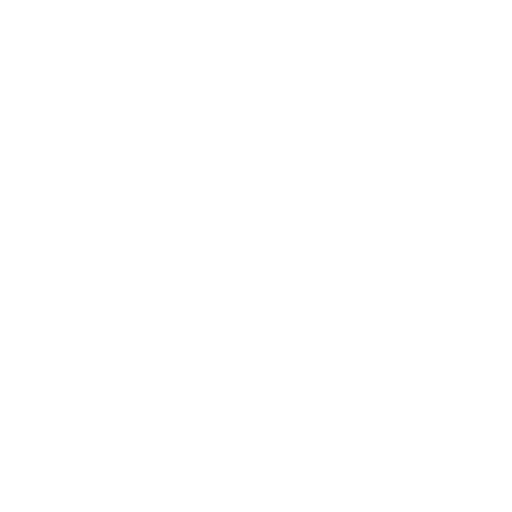
t = 0.00 s
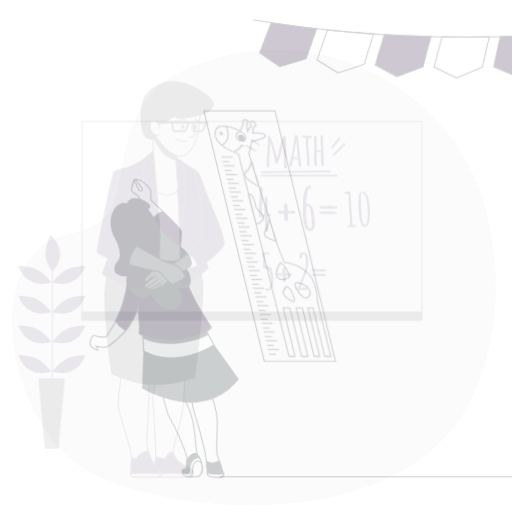
t = 0.15 s
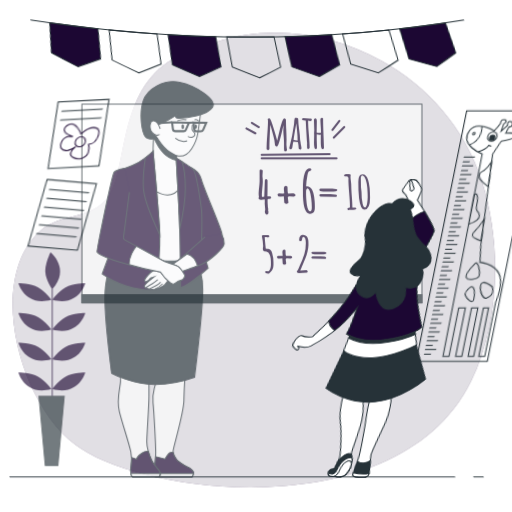
t = 0.45 s
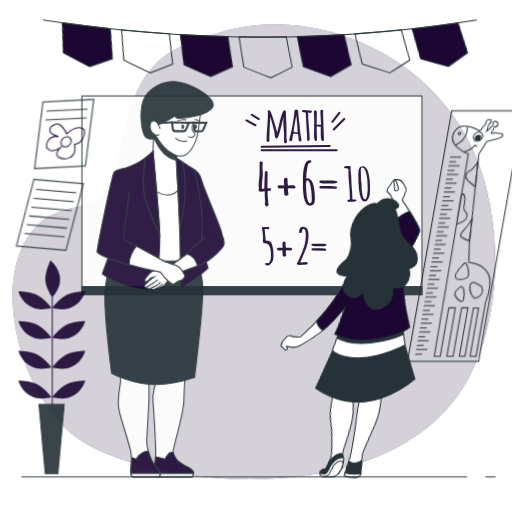
t = 0.60 s
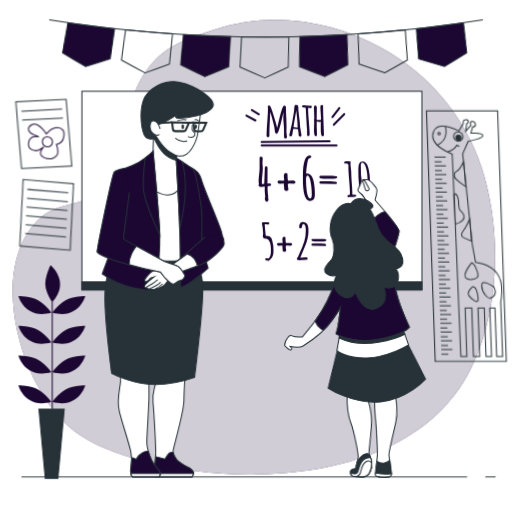
t = 0.80 s
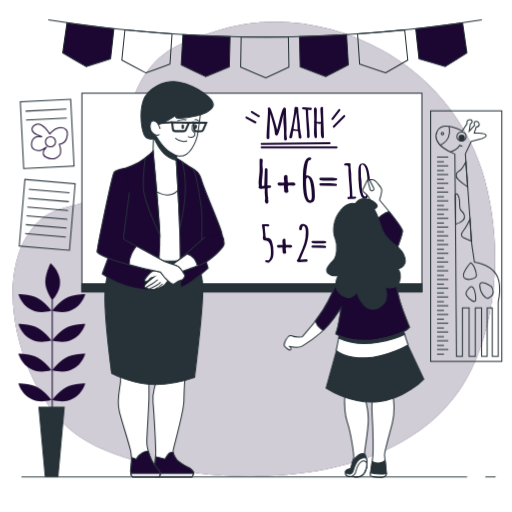
t = 1.00 s

The animated SVG that drew these frames (rendered in a browser with its animation timeline set to each time). Animation: 5 CSS @keyframes rules; one cycle of 1.00 s.

<svg class="animated" id="freepik_stories-teaching" xmlns="http://www.w3.org/2000/svg" viewBox="0 0 500 500" version="1.1" xmlns:xlink="http://www.w3.org/1999/xlink" xmlns:svgjs="http://svgjs.com/svgjs"><style>svg#freepik_stories-teaching:not(.animated) .animable {opacity: 0;}svg#freepik_stories-teaching.animated #freepik--background-simple--inject-1 {animation: 1s 1 forwards cubic-bezier(.36,-0.01,.5,1.38) slideUp;animation-delay: 0s;}svg#freepik_stories-teaching.animated #freepik--Pennants--inject-1 {animation: 1s 1 forwards cubic-bezier(.36,-0.01,.5,1.38) lightSpeedRight;animation-delay: 0s;}svg#freepik_stories-teaching.animated #freepik--Board--inject-1 {animation: 1s 1 forwards cubic-bezier(.36,-0.01,.5,1.38) slideUp;animation-delay: 0s;}svg#freepik_stories-teaching.animated #freepik--Pictures--inject-1 {animation: 1s 1 forwards cubic-bezier(.36,-0.01,.5,1.38) lightSpeedLeft;animation-delay: 0s;}svg#freepik_stories-teaching.animated #freepik--Plant--inject-1 {animation: 1s 1 forwards cubic-bezier(.36,-0.01,.5,1.38) slideDown;animation-delay: 0s;}svg#freepik_stories-teaching.animated #freepik--character-2--inject-1 {animation: 1s 1 forwards cubic-bezier(.36,-0.01,.5,1.38) lightSpeedLeft;animation-delay: 0s;}svg#freepik_stories-teaching.animated #freepik--character-1--inject-1 {animation: 1s 1 forwards cubic-bezier(.36,-0.01,.5,1.38) fadeIn;animation-delay: 0s;}svg#freepik_stories-teaching.animated #freepik--Floor--inject-1 {animation: 1s 1 forwards cubic-bezier(.36,-0.01,.5,1.38) lightSpeedRight;animation-delay: 0s;}            @keyframes slideUp {                0% {                    opacity: 0;                    transform: translateY(30px);                }                100% {                    opacity: 1;                    transform: inherit;                }            }                    @keyframes lightSpeedRight {              from {                transform: translate3d(50%, 0, 0) skewX(-20deg);                opacity: 0;              }              60% {                transform: skewX(10deg);                opacity: 1;              }              80% {                transform: skewX(-2deg);              }              to {                opacity: 1;                transform: translate3d(0, 0, 0);              }            }                    @keyframes lightSpeedLeft {              from {                transform: translate3d(-50%, 0, 0) skewX(20deg);                opacity: 0;              }              60% {                transform: skewX(-10deg);                opacity: 1;              }              80% {                transform: skewX(2deg);              }              to {                opacity: 1;                transform: translate3d(0, 0, 0);              }            }                    @keyframes slideDown {                0% {                    opacity: 0;                    transform: translateY(-30px);                }                100% {                    opacity: 1;                    transform: translateY(0);                }            }                    @keyframes fadeIn {                0% {                    opacity: 0;                }                100% {                    opacity: 1;                }            }        </style><g id="freepik--background-simple--inject-1" class="animable" style="transform-origin: 247.961px 243.248px;"><path d="M460,361.67c28.21-57.48,30.11-134.07,10.63-195.47C453.84,113.34,416.53,73,373.43,49c-50-27.86-109.61-36.15-163.28-18.57C196,35.06,182.29,39.3,169,46.9,114.42,78,125,154.78,105.81,181.48c-16.11,22.46-46.9,15.84-66.32,33.05C-12.9,261,17.42,380.69,73.6,423.65,139,473.67,390.1,504,460,361.67Z" style="fill: rgb(28, 7, 51); transform-origin: 247.961px 243.248px;" id="elhitcmkh58ss" class="animable"></path><g id="el4n1n0rvbbg"><path d="M460,361.67c28.21-57.48,30.11-134.07,10.63-195.47C453.84,113.34,416.53,73,373.43,49c-50-27.86-109.61-36.15-163.28-18.57C196,35.06,182.29,39.3,169,46.9,114.42,78,125,154.78,105.81,181.48c-16.11,22.46-46.9,15.84-66.32,33.05C-12.9,261,17.42,380.69,73.6,423.65,139,473.67,390.1,504,460,361.67Z" style="fill: rgb(255, 255, 255); opacity: 0.8; transform-origin: 247.961px 243.248px;" class="animable"></path></g></g><g id="freepik--Pennants--inject-1" class="animable" style="transform-origin: 258.83px 47.78px;"><path d="M108,57.51q-11.81,3.9-23.76,7.59Q72.62,58.43,61.18,51.56l4.23-29.31q22.89,3.3,45.85,5.82Q109.66,42.8,108,57.51Z" style="fill: rgb(28, 7, 51); stroke: rgb(38, 50, 56); stroke-miterlimit: 10; transform-origin: 86.22px 43.675px;" id="el4jd7p10nvcs" class="animable"></path><path d="M166,62.63q-11.62,4.4-23.4,8.59Q130.67,65,119,58.66l3-29.46q23,2.34,46,3.89Q167,47.86,166,62.63Z" style="fill: none; stroke: rgb(38, 50, 56); stroke-miterlimit: 10; transform-origin: 143.5px 50.21px;" id="ely8uc9roh42s" class="animable"></path><path d="M224,65.32q-11.41,4.88-23,9.56-12.15-5.67-24.1-11.55.87-14.79,1.75-29.56,23,1.36,46.1,1.95Z" style="fill: rgb(28, 7, 51); stroke: rgb(38, 50, 56); stroke-miterlimit: 10; transform-origin: 200.825px 54.325px;" id="elywpv7rbts9s" class="animable"></path><path d="M282.16,65.56Q271,70.91,259.58,76.08,247.21,70.92,235,65.55l.51-29.61q23.06.41,46.13,0Q281.9,50.76,282.16,65.56Z" style="fill: none; stroke: rgb(38, 50, 56); stroke-miterlimit: 10; transform-origin: 258.58px 56.01px;" id="eldh0p8dlk71k" class="animable"></path><path d="M340.24,63.35q-11,5.82-22.13,11.47-12.57-4.63-25-9.49-.36-14.8-.73-29.6,23.06-.57,46.1-1.93Z" style="fill: rgb(28, 7, 51); stroke: rgb(38, 50, 56); stroke-miterlimit: 10; transform-origin: 316.31px 54.31px;" id="elkueo4rmaoy" class="animable"></path><path d="M398.21,58.71Q387.49,65,376.57,71.1,363.81,67,351.2,62.66l-2-29.54q23-1.54,46-3.87Q396.72,44,398.21,58.71Z" style="fill: none; stroke: rgb(38, 50, 56); stroke-miterlimit: 10; transform-origin: 373.705px 50.175px;" id="el0pc5zykz2vio" class="animable"></path><path d="M456,51.62q-10.47,6.74-21.13,13.29-12.94-3.55-25.73-7.35-1.61-14.72-3.22-29.43,23-2.52,45.86-5.81Q453.9,37,456,51.62Z" style="fill: rgb(28, 7, 51); stroke: rgb(38, 50, 56); stroke-miterlimit: 10; transform-origin: 430.96px 43.615px;" id="elll4v60vpswi" class="animable"></path><path d="M47.12,19.48a1353.1,1353.1,0,0,0,423.42,0" style="fill: none; stroke: rgb(38, 50, 56); stroke-miterlimit: 10; transform-origin: 258.83px 27.8125px;" id="elhfq3cdulyld" class="animable"></path></g><g id="freepik--Board--inject-1" class="animable" style="transform-origin: 246px 188px;"><rect x="80" y="91" width="332" height="194" style="fill: rgb(255, 255, 255); stroke: rgb(38, 50, 56); stroke-miterlimit: 10; transform-origin: 246px 188px;" id="elaobdp4z5z4f" class="animable"></rect><path d="M277.31,134.46l0-5.81c0-1.35-.11-3.32-.33-5.93s-.34-4.36-.34-5.26,0-2,.09-3.23.09-2.18.09-2.81q-.19.6-1.53,6.29-3.46,14.69-4.95,14.69a1.85,1.85,0,0,1-1.39-.53,2,2,0,0,1-.5-1.43,46.75,46.75,0,0,0-1.69-8.86c-1.14-4.48-2.09-7.91-2.88-10.29q-.86,16-.86,21.66l.06,1.36a1.76,1.76,0,0,1-.31,1.12,1.16,1.16,0,0,1-1,.39,1.71,1.71,0,0,1-1.09-.33.94.94,0,0,1-.42-.76q0-4.64.7-13.9t.7-13.89a1.69,1.69,0,0,1-.27-.94.84.84,0,0,1,.55-.79,2.71,2.71,0,0,1,1.2-.27q1,0,3.86,9.14t3.56,12.64c.13-.45.41-1.57.83-3.37s.87-3.66,1.34-5.6,1-3.92,1.55-5.9q1.92-6.84,3.24-6.84a2.15,2.15,0,0,1,1.14.33,1,1,0,0,1,.53.91c0,2.19.09,5.46.29,9.81s.29,7.51.29,9.48l-.12,4.79v0q0,.51.27,3.24l.09.88a2.79,2.79,0,0,1,.2,1,2.09,2.09,0,0,1-.42,1.16,1.27,1.27,0,0,1-1.11.62C277.78,137.3,277.31,136.36,277.31,134.46Z" style="fill: rgb(28, 7, 51); transform-origin: 270.235px 121.087px;" id="elx7fw6kxvbl" class="animable"></path><path d="M293,125.7l.49,2.79a19.24,19.24,0,0,0,.43,2.71,18.17,18.17,0,0,1,.43,2.82v0a1.22,1.22,0,0,1-.75,1.29,3,3,0,0,1-1.49-.31,1.29,1.29,0,0,1-.53-1.2,33.59,33.59,0,0,0-.67-5.61l-4.48-.67a21.84,21.84,0,0,0-.64,3.31,24.27,24.27,0,0,1-.43,2.62c-.26,1.12-.76,1.68-1.48,1.68a1.59,1.59,0,0,1-1-.34,1.06,1.06,0,0,1-.45-.88l.11-.4a195.11,195.11,0,0,0,4.55-23c0-.2.07-.81.13-1.82.15-2.22.43-3.63.84-4.24h1.53a2,2,0,0,1,1.09.29,1,1,0,0,1,.47.87,82.71,82.71,0,0,0,.92,10.28A84.11,84.11,0,0,1,293,125.7Zm-2.38.9a14.59,14.59,0,0,1-.13-2.31c0-1.11-.06-2.48-.19-4.11s-.3-3.54-.54-5.7-.4-3.74-.49-4.72q-2.06,11.43-2.66,16.11A10.45,10.45,0,0,0,290.62,126.6Z" style="fill: rgb(28, 7, 51); transform-origin: 288.395px 119.882px;" id="eljvjw6d7lr4" class="animable"></path><path d="M299.88,134.2l-.09-3.49s0-.53.07-1.55q-.18-.58-.72-10.26t-.59-11.83h-.18c-2.46,0-3.68-.49-3.68-1.35a.82.82,0,0,1,.48-.7,2,2,0,0,1,1-.28l6.17.42.73,0c1,0,1.42.37,1.42,1.09a1.07,1.07,0,0,1-.46.9,1.73,1.73,0,0,1-1.05.34l-2.08-.31-.09.47q0,4.31.75,12.89t.76,12.92a1.21,1.21,0,0,1-.49.94,1.6,1.6,0,0,1-1.07.41Z" style="fill: rgb(28, 7, 51); transform-origin: 299.59px 119.775px;" id="elifpi4zc1pt" class="animable"></path><path d="M309.36,107.56l-.18,11.34a10.14,10.14,0,0,0,2.49.23h1.64a5.23,5.23,0,0,0,.11-1.47c0-.84-.1-2.7-.3-5.56s-.3-5-.3-6.47a1.06,1.06,0,0,1,.4-.85,1.21,1.21,0,0,1,.75-.35,1.87,1.87,0,0,1,.58.07,3.33,3.33,0,0,1,.49.18l.42.15q0,5.91.43,17.26t.44,11.73a1,1,0,0,1-.48.74,1.68,1.68,0,0,1-1.07.37c-.39,0-.7-.29-.94-.87a8.54,8.54,0,0,1-.48-2.56c-.08-1.13-.13-2.11-.16-2.94,0-.36,0-.76,0-1.22,0-.62,0-1.33,0-2.13,0-1.41,0-2.22,0-2.44v-.18l.07-1.31-.27-.42v0a3.49,3.49,0,0,1-.82.09l-2.93-.42v5.22l.27,7.47a2.06,2.06,0,0,1-.33,1.15,1.1,1.1,0,0,1-1,.5c-.6,0-1-.55-1.25-1.66a23,23,0,0,1-.35-4.51l.14-6.93a20.18,20.18,0,0,0-.07-2.37v-.22q.18-2.38.18-2.67l-.31-10.25a1.37,1.37,0,0,1,.37-.95,1.23,1.23,0,0,1,.91-.41C308.88,104.85,309.36,105.76,309.36,107.56Z" style="fill: rgb(28, 7, 51); transform-origin: 311.43px 119.679px;" id="el6ofm2otewxh" class="animable"></path><path d="M328.63,144.92H255.49a1,1,0,0,1,0-2h73.14a1,1,0,0,1,0,2Z" style="fill: rgb(28, 7, 51); transform-origin: 292.06px 143.92px;" id="el1gkqkxstjqt" class="animable"></path><path d="M255.49,141.53a1,1,0,0,1,0-2l66.37-.67h0a1,1,0,1,1,0,2l-66.36.67Z" style="fill: rgb(28, 7, 51); transform-origin: 288.675px 140.195px;" id="el7jzg6ia6ug4" class="animable"></path><path d="M249.39,120.54a1,1,0,0,1-.47-.12l-8.8-4.74a1,1,0,1,1,.95-1.76l8.8,4.74a1,1,0,0,1-.48,1.88Z" style="fill: rgb(28, 7, 51); transform-origin: 244.994px 117.17px;" id="el9vbzhu6868e" class="animable"></path><path d="M252.78,114.45a1,1,0,0,1-.51-.15l-6.77-4.06a1,1,0,1,1,1-1.71l6.78,4.06a1,1,0,0,1,.34,1.37A1,1,0,0,1,252.78,114.45Z" style="fill: rgb(28, 7, 51); transform-origin: 249.322px 111.383px;" id="elx7fvqgl2hsf" class="animable"></path><path d="M324.56,117.15a1,1,0,0,1-.79-1.61l6.77-8.8a1,1,0,0,1,1.59,1.22l-6.77,8.8A1,1,0,0,1,324.56,117.15Z" style="fill: rgb(28, 7, 51); transform-origin: 327.95px 111.749px;" id="el3lg7ymjgu9u" class="animable"></path><path d="M325.92,124.6a1,1,0,0,1-.71-.29,1,1,0,0,1,0-1.41l10.16-10.16a1,1,0,1,1,1.41,1.41l-10.16,10.16A1,1,0,0,1,325.92,124.6Z" style="fill: rgb(28, 7, 51); transform-origin: 331.024px 118.495px;" id="el48cqomocn3n" class="animable"></path><rect x="80" y="277.11" width="332" height="7.89" style="fill: rgb(38, 50, 56); stroke: rgb(38, 50, 56); stroke-miterlimit: 10; transform-origin: 246px 281.055px;" id="elzu54tzgjmob" class="animable"></rect><path d="M258,181.4l.58-15.93a1.07,1.07,0,0,1,.55-.93,2.05,2.05,0,0,1,1.08-.35l1,1v2.73q0,8.87-.13,13.23l1.81-.14c1.25,0,1.87.41,1.87,1.22s-.83,1.39-2.51,1.39c-.67,0-1,.17-1,.5,0,1.28.05,3,.17,5.28a16,16,0,0,0,.47,4,7.08,7.08,0,0,0-.12,1.23,1.68,1.68,0,0,0,.28,1v1c0,1.43-.49,2.14-1.48,2.14a1.64,1.64,0,0,1-1.47-.89,3.52,3.52,0,0,1-.52-1.81v-.19a6.63,6.63,0,0,0,.34-2.06l-.46-5.53.06-2.47a11.55,11.55,0,0,0-.12-1.75l-3.44.3v0a4.3,4.3,0,0,1-2.45-.92,7.42,7.42,0,0,1,.28-2.19,15.81,15.81,0,0,1-.28-3.24,52.83,52.83,0,0,1,.48-5.82,55,55,0,0,0,.47-5.76V155.94a1.34,1.34,0,0,1,.22-.84c.14-.18.46-.27.95-.27a2.27,2.27,0,0,1,1.31.39,1.19,1.19,0,0,1,.59,1l-.28,4.42,0,1a4,4,0,0,0,.12,1v.19a27.4,27.4,0,0,1,.19,3.48c0,1.31-.15,3.58-.45,6.79s-.44,5.34-.44,6.36a17.69,17.69,0,0,0,.09,2.16A11.53,11.53,0,0,0,258,181.4Z" style="fill: rgb(28, 7, 51); transform-origin: 258.634px 176.8px;" id="elcrm2kp02emn" class="animable"></path><path d="M281,182.34l.59,4.56A1.32,1.32,0,0,1,281,188a2.49,2.49,0,0,1-1.4.43,2.61,2.61,0,0,1-1.41-.41,1.17,1.17,0,0,1-.64-1l-.4-5.53v-.42l-3.49.25q-2.67,0-2.67-1.8a1.56,1.56,0,0,1,.38-1,1.29,1.29,0,0,1,1-.45l3.71.2a9,9,0,0,0,1.44-.11l-.37-4.17c0-2.1.68-3.14,2-3.14a1.55,1.55,0,0,1,1.16.47,1.67,1.67,0,0,1,.44,1.17v.69c0,3.39.27,5.09.83,5.09l3.64-.22c2.17,0,3.25.57,3.25,1.72a1.39,1.39,0,0,1-.52,1.11,1.83,1.83,0,0,1-1.25.45L283,181C281.71,181,281,181.44,281,182.34Z" style="fill: rgb(28, 7, 51); transform-origin: 279.73px 179.64px;" id="elhev42vun7k5" class="animable"></path><path d="M295.76,173.25q0-19.62,6.74-19.62a1.73,1.73,0,0,1,1,.35,1.11,1.11,0,0,1,.49.94,1.44,1.44,0,0,1-.74,1.12,4.14,4.14,0,0,1-1.66.68c-.53.46-1,1.78-1.44,3.94a75.31,75.31,0,0,0-1.28,10.68,5.67,5.67,0,0,1,1-.09q6.2,0,7.29,14c.17,1.93.25,3.59.25,5s0,2.37-.06,2.92A8.91,8.91,0,0,1,307,195a4.22,4.22,0,0,1-.81,1.63,4.76,4.76,0,0,1-3.83,1.44q-5.91-.33-6.56-17Zm7.05,22.43c1.08,0,1.63-1.28,1.63-3.86a76.38,76.38,0,0,0-.56-8.67q-1.1-9.48-3.68-10a2.61,2.61,0,0,0-1.11,1.28,5.06,5.06,0,0,0-.26,1.76c0,.7,0,1.36,0,2s0,1.53.06,2.66.09,2.2.17,3.21.18,2.1.31,3.28a26.54,26.54,0,0,0,.49,3.15c.2.93.44,1.8.7,2.61C301.12,194.82,301.87,195.67,302.81,195.68Z" style="fill: rgb(28, 7, 51); transform-origin: 301.585px 175.859px;" id="el9yetdqe7vs7" class="animable"></path><path d="M318,176.31l-2.39.08c-2.52,0-3.78-.54-3.78-1.64a1.21,1.21,0,0,1,.39-.93,1.46,1.46,0,0,1,1-.34h11.26q4.88,0,4.87,1.5t-6.62,1.5c-1.88,0-3.37-.06-4.48-.17Zm9.59,5.31-13.24-.28c-1.68,0-2.52-.41-2.52-1.25a1.18,1.18,0,0,1,.39-.93,1.47,1.47,0,0,1,1-.35h9.42q6.41,0,6.4,1.5a1.19,1.19,0,0,1-.41.95A1.57,1.57,0,0,1,327.58,181.62Z" style="fill: rgb(28, 7, 51); transform-origin: 320.589px 177.55px;" id="el8thbo9qzrg2" class="animable"></path><path d="M342.33,194.37l-1.49,0a2.37,2.37,0,0,1-1.2-.23,1,1,0,0,1-.37-.88c0-.42.08-.7.24-.82a2.51,2.51,0,0,1,1.19-.17c.65,0,1-.25,1-.76q0-4.46-.76-13.27t-.76-13l.08-1.66q0-2.13-1.74-2.13l-1.15.05c-.94,0-1.42-.33-1.42-1,0-.8,1.35-1.19,4-1.19,1.4,0,2.25.25,2.56.75a10.23,10.23,0,0,0-.29,2.27,34.53,34.53,0,0,0,.38,3.8,39.32,39.32,0,0,1,.38,5.25c0,1.66.18,4.87.53,9.65s.54,8.36.54,10.76v.28c.79-.08,1.4-.13,1.84-.13v0c1.41,0,2.12.38,2.12,1.13S346.12,194.37,342.33,194.37Z" style="fill: rgb(28, 7, 51); transform-origin: 341.98px 176.843px;" id="el7vcsumxz8xh" class="animable"></path><path d="M349.88,167.12q0-5.56,2.15-7a3.72,3.72,0,0,1,2.1-.58q7.19,0,7.19,23.09,0,11.39-5.38,11.39-4,0-5.35-11.1A133.09,133.09,0,0,1,349.88,167.12Zm2.59,5.14.51,4.43a56.89,56.89,0,0,0,1.1,11.81c.52,2.32,1.3,3.48,2.32,3.48.49,0,.92-.45,1.3-1.35a12.17,12.17,0,0,0,.83-3.28,43.32,43.32,0,0,0,.48-5.6q0-2-.09-3.84t-.24-4.35a41.87,41.87,0,0,0-.57-4.6,38,38,0,0,0-.95-4c-.8-2.72-2-4.18-3.59-4.39a3.29,3.29,0,0,0-1,1.17,3.9,3.9,0,0,0-.26,1.55Z" style="fill: rgb(28, 7, 51); transform-origin: 355.593px 176.779px;" id="eln3rvka45is" class="animable"></path><path d="M262.58,256.41l-.9,0q-2.88,0-2.88-1.35a.85.85,0,0,1,.5-.8,2.5,2.5,0,0,1,1.2-.27,2.27,2.27,0,0,1,1.28.39c.84-.26,1.5-1.13,2-2.61a12,12,0,0,0,.73-3.66c0-1,0-1.72,0-2.24s0-1.19-.06-2-.09-1.5-.17-2-.18-1.14-.32-1.84a8.68,8.68,0,0,0-.5-1.71,11,11,0,0,0-.76-1.41,4.31,4.31,0,0,0-1-1.12,5.5,5.5,0,0,0-3.13-1,1.55,1.55,0,0,1-1.62-.9,4.82,4.82,0,0,1-.31-1.82l.28-2.42a63,63,0,0,0-1.28-10l.9-.84h4.29c1.46,0,2.18.4,2.18,1.21v.26l-1,.72h-1.31v-.14h-2.24q.13,3,1,11.32c.08,0,.42.05,1,.09l1.26.14a5.67,5.67,0,0,1,2,.63,5.82,5.82,0,0,1,2,3.36,31,31,0,0,1,1.28,9,27.64,27.64,0,0,1-.25,5,18.78,18.78,0,0,1-.6,1.79,5.09,5.09,0,0,1-.77,1.49A12.24,12.24,0,0,1,262.58,256.41Z" style="fill: rgb(28, 7, 51); transform-origin: 261.331px 237.61px;" id="elj1tbhnwkpn" class="animable"></path><path d="M278.94,242.69l.49,3.82a1.1,1.1,0,0,1-.53.94,2,2,0,0,1-1.16.36,2.17,2.17,0,0,1-1.19-.34,1,1,0,0,1-.54-.87l-.33-4.63v-.35l-2.93.21c-1.49,0-2.23-.51-2.23-1.52a1.26,1.26,0,0,1,.32-.86,1.06,1.06,0,0,1,.86-.37l3.11.16a7.33,7.33,0,0,0,1.2-.09l-.3-3.5c0-1.75.56-2.63,1.69-2.63a1.23,1.23,0,0,1,1,.4,1.37,1.37,0,0,1,.38,1V235q0,4.26.69,4.26l3.06-.19c1.81,0,2.72.49,2.72,1.45a1.15,1.15,0,0,1-.44.93,1.55,1.55,0,0,1-1,.37l-3.11-.25C279.5,241.55,278.94,241.93,278.94,242.69Z" style="fill: rgb(28, 7, 51); transform-origin: 277.885px 240.413px;" id="elrqebkdphd3h" class="animable"></path><path d="M299.75,255.47l-8,.45a2.3,2.3,0,0,1-1.34-.4,1.21,1.21,0,0,1-.59-1.05v-.18a9.56,9.56,0,0,0,1.85-3.14q.75-1.93,1-2.55a66.38,66.38,0,0,0,4.47-11.06,38.62,38.62,0,0,0,1.47-10.88c0-3.89-.84-5.91-2.52-6-.58.28-1,1-1.18,2.28s-.73,1.75-1.57,1.75-1.26-.49-1.26-1.47a5,5,0,0,1,1.49-3.77,2.65,2.65,0,0,1,1.9-.79v0a4.79,4.79,0,0,1,4,1.54,6,6,0,0,1,1.14,2.05c.16.61.28,1.09.34,1.44s.1.82.14,1.38c.05.84.07,2.06.07,3.66a27.68,27.68,0,0,1-.92,6.24,45.84,45.84,0,0,1-2,6.51c-.72,1.78-1.64,3.92-2.73,6.41s-1.89,4.42-2.37,5.73a41.82,41.82,0,0,1,6.22-.48q1.11.72,1.11,1.29A1.46,1.46,0,0,1,299.75,255.47Z" style="fill: rgb(28, 7, 51); transform-origin: 295.49px 237.279px;" id="elvftej5j647" class="animable"></path><path d="M309.26,237.63l-2,.07c-2.1,0-3.16-.45-3.16-1.37a1,1,0,0,1,.32-.78,1.21,1.21,0,0,1,.86-.29h9.43c2.73,0,4.09.42,4.09,1.26s-1.85,1.25-5.55,1.25a37.06,37.06,0,0,1-3.75-.14Zm8,4.45-11.1-.23c-1.41,0-2.11-.35-2.11-1a1,1,0,0,1,.32-.78,1.26,1.26,0,0,1,.86-.29h7.89q5.37,0,5.37,1.26a1,1,0,0,1-.35.79A1.29,1.29,0,0,1,317.3,242.08Z" style="fill: rgb(28, 7, 51); transform-origin: 311.424px 238.67px;" id="elcpvkcbh0ku9" class="animable"></path></g><g id="freepik--Pictures--inject-1" class="animable" style="transform-origin: 254.388px 224.948px;"><path d="M445,241.67,445.74,348h5.84V300.68h6.48V348h6.08V300.68h6.14V348h5.43V300.71h5V348h5.83V294.85S491.08,276.72,484,267s-20.72-11-20.72-11l-2.52-17-6.34-88.7,5.8-12.33s15.23-2.9,14.51-5.8S463.08,130,463.08,130l2-6.11s2.9,0,2.9-2.58-3.54-3.55-4.51-2.26,0,3.22,0,3.22l-5.27,5.88,1.08-7.16s2.58-1.62,1.61-3.23-4.83-1-4.83,1v1.93l-4.62,7.17s-19.05-10.74-24.41,0c-7,14,17.16,22.49,17.16,22.49Z" style="fill: none; stroke: rgb(38, 50, 56); stroke-miterlimit: 10; transform-origin: 456.865px 232.42px;" id="el8w2fzxtadrv" class="animable"></path><path d="M459.41,256.65s-9.06,10.36-6.47,14.25,12.3,1.29,12.3-1.94S462.65,257.3,459.41,256.65Z" style="fill: none; stroke: rgb(38, 50, 56); stroke-miterlimit: 10; transform-origin: 458.857px 264.751px;" id="el7ln8uzkppj3" class="animable"></path><path d="M480.13,280s-11.65-8.41-11.65-1.29,5.83,13.6,8.42,12.3S484,287.09,480.13,280Z" style="fill: none; stroke: rgb(38, 50, 56); stroke-miterlimit: 10; transform-origin: 475.058px 283.513px;" id="elub63d7s8sg" class="animable"></path><path d="M459.41,280s-5.83,5.19-3.88,8.42,9.06,9.07,9.06,3.89S463.3,279.32,459.41,280Z" style="fill: none; stroke: rgb(38, 50, 56); stroke-miterlimit: 10; transform-origin: 459.86px 287.164px;" id="el2b1xe2bv4sj" class="animable"></path><line x1="426.78" y1="153.34" x2="437.73" y2="153.34" style="fill: none; stroke: rgb(38, 50, 56); stroke-miterlimit: 10; transform-origin: 432.255px 153.34px;" id="ellmszobdmxg" class="animable"></line><line x1="426.78" y1="157.94" x2="433.55" y2="157.94" style="fill: none; stroke: rgb(38, 50, 56); stroke-miterlimit: 10; transform-origin: 430.165px 157.94px;" id="el7cqf48867tk" class="animable"></line><line x1="426.78" y1="161.89" x2="437.73" y2="161.89" style="fill: none; stroke: rgb(38, 50, 56); stroke-miterlimit: 10; transform-origin: 432.255px 161.89px;" id="eltl541qlim5" class="animable"></line><line x1="426.78" y1="166.49" x2="433.55" y2="166.49" style="fill: none; stroke: rgb(38, 50, 56); stroke-miterlimit: 10; transform-origin: 430.165px 166.49px;" id="el6xlptjafocn" class="animable"></line><line x1="426.78" y1="170.43" x2="437.73" y2="170.43" style="fill: none; stroke: rgb(38, 50, 56); stroke-miterlimit: 10; transform-origin: 432.255px 170.43px;" id="elb3putcmtnp5" class="animable"></line><line x1="426.78" y1="175.03" x2="433.55" y2="175.03" style="fill: none; stroke: rgb(38, 50, 56); stroke-miterlimit: 10; transform-origin: 430.165px 175.03px;" id="elfyi16bv251k" class="animable"></line><line x1="426.78" y1="178.98" x2="437.73" y2="178.98" style="fill: none; stroke: rgb(38, 50, 56); stroke-miterlimit: 10; transform-origin: 432.255px 178.98px;" id="elnc4vuv6fi2i" class="animable"></line><line x1="426.78" y1="183.58" x2="433.55" y2="183.58" style="fill: none; stroke: rgb(38, 50, 56); stroke-miterlimit: 10; transform-origin: 430.165px 183.58px;" id="elndyratskrg" class="animable"></line><line x1="426.78" y1="187.52" x2="437.73" y2="187.52" style="fill: none; stroke: rgb(38, 50, 56); stroke-miterlimit: 10; transform-origin: 432.255px 187.52px;" id="elhtefuo4571" class="animable"></line><line x1="426.78" y1="192.12" x2="433.55" y2="192.12" style="fill: none; stroke: rgb(38, 50, 56); stroke-miterlimit: 10; transform-origin: 430.165px 192.12px;" id="el9lgvwk860pr" class="animable"></line><line x1="426.78" y1="196.07" x2="437.73" y2="196.07" style="fill: none; stroke: rgb(38, 50, 56); stroke-miterlimit: 10; transform-origin: 432.255px 196.07px;" id="elt9si52btmpl" class="animable"></line><line x1="426.78" y1="200.67" x2="433.55" y2="200.67" style="fill: none; stroke: rgb(38, 50, 56); stroke-miterlimit: 10; transform-origin: 430.165px 200.67px;" id="elpq1cn4xkirp" class="animable"></line><line x1="426.78" y1="204.61" x2="437.73" y2="204.61" style="fill: none; stroke: rgb(38, 50, 56); stroke-miterlimit: 10; transform-origin: 432.255px 204.61px;" id="el3n7hw1nm7mc" class="animable"></line><line x1="426.78" y1="209.21" x2="433.55" y2="209.21" style="fill: none; stroke: rgb(38, 50, 56); stroke-miterlimit: 10; transform-origin: 430.165px 209.21px;" id="el1d2vo6poxq5" class="animable"></line><line x1="426.78" y1="213.16" x2="437.73" y2="213.16" style="fill: none; stroke: rgb(38, 50, 56); stroke-miterlimit: 10; transform-origin: 432.255px 213.16px;" id="ellx4t7hv3yr" class="animable"></line><line x1="426.78" y1="217.76" x2="433.55" y2="217.76" style="fill: none; stroke: rgb(38, 50, 56); stroke-miterlimit: 10; transform-origin: 430.165px 217.76px;" id="elm41keta958" class="animable"></line><line x1="426.78" y1="221.7" x2="437.73" y2="221.7" style="fill: none; stroke: rgb(38, 50, 56); stroke-miterlimit: 10; transform-origin: 432.255px 221.7px;" id="ely5g5idvl29" class="animable"></line><line x1="426.78" y1="226.31" x2="433.55" y2="226.31" style="fill: none; stroke: rgb(38, 50, 56); stroke-miterlimit: 10; transform-origin: 430.165px 226.31px;" id="el8nzban6pszf" class="animable"></line><line x1="426.78" y1="230.25" x2="437.73" y2="230.25" style="fill: none; stroke: rgb(38, 50, 56); stroke-miterlimit: 10; transform-origin: 432.255px 230.25px;" id="elg1hxhrb61sp" class="animable"></line><line x1="426.78" y1="234.85" x2="433.55" y2="234.85" style="fill: none; stroke: rgb(38, 50, 56); stroke-miterlimit: 10; transform-origin: 430.165px 234.85px;" id="elfhno64fzs2n" class="animable"></line><line x1="426.78" y1="238.79" x2="437.73" y2="238.79" style="fill: none; stroke: rgb(38, 50, 56); stroke-miterlimit: 10; transform-origin: 432.255px 238.79px;" id="elbbbv2buvv2p" class="animable"></line><line x1="426.78" y1="243.4" x2="433.55" y2="243.4" style="fill: none; stroke: rgb(38, 50, 56); stroke-miterlimit: 10; transform-origin: 430.165px 243.4px;" id="el5xnlistq1jc" class="animable"></line><line x1="426.78" y1="247.34" x2="437.73" y2="247.34" style="fill: none; stroke: rgb(38, 50, 56); stroke-miterlimit: 10; transform-origin: 432.255px 247.34px;" id="el0kvbekpj8jsr" class="animable"></line><line x1="426.78" y1="251.94" x2="433.55" y2="251.94" style="fill: none; stroke: rgb(38, 50, 56); stroke-miterlimit: 10; transform-origin: 430.165px 251.94px;" id="el1zezm6yojat" class="animable"></line><line x1="426.78" y1="255.79" x2="437.73" y2="255.79" style="fill: none; stroke: rgb(38, 50, 56); stroke-miterlimit: 10; transform-origin: 432.255px 255.79px;" id="el1k8heh5h5qp" class="animable"></line><line x1="426.78" y1="260.39" x2="433.55" y2="260.39" style="fill: none; stroke: rgb(38, 50, 56); stroke-miterlimit: 10; transform-origin: 430.165px 260.39px;" id="elw31f4oazwj" class="animable"></line><line x1="426.78" y1="264.33" x2="437.73" y2="264.33" style="fill: none; stroke: rgb(38, 50, 56); stroke-miterlimit: 10; transform-origin: 432.255px 264.33px;" id="eltop873mxw5" class="animable"></line><line x1="426.78" y1="268.93" x2="433.55" y2="268.93" style="fill: none; stroke: rgb(38, 50, 56); stroke-miterlimit: 10; transform-origin: 430.165px 268.93px;" id="elt22duy8vd4b" class="animable"></line><line x1="426.78" y1="272.88" x2="437.73" y2="272.88" style="fill: none; stroke: rgb(38, 50, 56); stroke-miterlimit: 10; transform-origin: 432.255px 272.88px;" id="el8zbp1fver3f" class="animable"></line><line x1="426.78" y1="277.48" x2="433.55" y2="277.48" style="fill: none; stroke: rgb(38, 50, 56); stroke-miterlimit: 10; transform-origin: 430.165px 277.48px;" id="el3g42losffqt" class="animable"></line><line x1="426.78" y1="281.42" x2="437.73" y2="281.42" style="fill: none; stroke: rgb(38, 50, 56); stroke-miterlimit: 10; transform-origin: 432.255px 281.42px;" id="el9k8hgh7e7h" class="animable"></line><line x1="426.78" y1="286.03" x2="433.55" y2="286.03" style="fill: none; stroke: rgb(38, 50, 56); stroke-miterlimit: 10; transform-origin: 430.165px 286.03px;" id="eli21bqy1t9fh" class="animable"></line><line x1="426.78" y1="289.97" x2="437.73" y2="289.97" style="fill: none; stroke: rgb(38, 50, 56); stroke-miterlimit: 10; transform-origin: 432.255px 289.97px;" id="elzfoojspwrlm" class="animable"></line><line x1="426.78" y1="294.57" x2="433.55" y2="294.57" style="fill: none; stroke: rgb(38, 50, 56); stroke-miterlimit: 10; transform-origin: 430.165px 294.57px;" id="eltfs5ui3pz8o" class="animable"></line><line x1="426.78" y1="298.52" x2="437.73" y2="298.52" style="fill: none; stroke: rgb(38, 50, 56); stroke-miterlimit: 10; transform-origin: 432.255px 298.52px;" id="el816hpv6rh9x" class="animable"></line><line x1="426.78" y1="303.12" x2="433.55" y2="303.12" style="fill: none; stroke: rgb(38, 50, 56); stroke-miterlimit: 10; transform-origin: 430.165px 303.12px;" id="el5zzg9h9gdxt" class="animable"></line><line x1="426.78" y1="307.06" x2="437.73" y2="307.06" style="fill: none; stroke: rgb(38, 50, 56); stroke-miterlimit: 10; transform-origin: 432.255px 307.06px;" id="el908x874eeh7" class="animable"></line><line x1="426.78" y1="311.66" x2="433.55" y2="311.66" style="fill: none; stroke: rgb(38, 50, 56); stroke-miterlimit: 10; transform-origin: 430.165px 311.66px;" id="eluagrwvozmsp" class="animable"></line><line x1="426.78" y1="315.61" x2="437.73" y2="315.61" style="fill: none; stroke: rgb(38, 50, 56); stroke-miterlimit: 10; transform-origin: 432.255px 315.61px;" id="elwsymqsjwf9q" class="animable"></line><line x1="426.78" y1="320.21" x2="433.55" y2="320.21" style="fill: none; stroke: rgb(38, 50, 56); stroke-miterlimit: 10; transform-origin: 430.165px 320.21px;" id="elb7ldmst7dd7" class="animable"></line><line x1="426.78" y1="324.15" x2="437.73" y2="324.15" style="fill: none; stroke: rgb(38, 50, 56); stroke-miterlimit: 10; transform-origin: 432.255px 324.15px;" id="elbgu4ncsuaml" class="animable"></line><line x1="426.78" y1="328.75" x2="433.55" y2="328.75" style="fill: none; stroke: rgb(38, 50, 56); stroke-miterlimit: 10; transform-origin: 430.165px 328.75px;" id="elpbjbcnz1foj" class="animable"></line><line x1="426.78" y1="332.7" x2="437.73" y2="332.7" style="fill: none; stroke: rgb(38, 50, 56); stroke-miterlimit: 10; transform-origin: 432.255px 332.7px;" id="el5rdtwe7vbps" class="animable"></line><line x1="426.78" y1="337.3" x2="433.55" y2="337.3" style="fill: none; stroke: rgb(38, 50, 56); stroke-miterlimit: 10; transform-origin: 430.165px 337.3px;" id="el692jqag0c99" class="animable"></line><line x1="426.78" y1="341.24" x2="437.73" y2="341.24" style="fill: none; stroke: rgb(38, 50, 56); stroke-miterlimit: 10; transform-origin: 432.255px 341.24px;" id="elrzisvk6nolr" class="animable"></line><line x1="426.78" y1="345.84" x2="433.55" y2="345.84" style="fill: none; stroke: rgb(38, 50, 56); stroke-miterlimit: 10; transform-origin: 430.165px 345.84px;" id="eldfs4hxnkbns" class="animable"></line><path d="M455.22,133.32a4.53,4.53,0,1,1-4.52-4.53A4.52,4.52,0,0,1,455.22,133.32Z" style="fill: none; stroke: rgb(38, 50, 56); stroke-miterlimit: 10; transform-origin: 450.69px 133.32px;" id="el36i2hcaehzl" class="animable"></path><circle cx="450.86" cy="134.49" r="3.02" style="fill: rgb(38, 50, 56); transform-origin: 450.86px 134.49px;" id="el0z7pqi2hhdjo" class="animable"></circle><path d="M439.8,148.23s7.21-2.34,9.05-6.36l2.68,1" style="fill: none; stroke: rgb(38, 50, 56); stroke-miterlimit: 10; transform-origin: 445.665px 145.05px;" id="elmjcmifk42ip" class="animable"></path><path d="M454.89,158s-4,8.05-6.71,9.05-4,5-1,8a40.62,40.62,0,0,0,6.21,5.05l3.28,2.26Z" style="fill: none; stroke: rgb(38, 50, 56); stroke-miterlimit: 10; transform-origin: 451.063px 170.18px;" id="elkyqbuoztuw" class="animable"></path><path d="M444.57,189.92s1.94-2.48,3.61,2.89-.67,10.72,2.35,13.07,4.36,6.37,1.67,9.05-7.25,3.85-7.25,3.85Z" style="fill: none; stroke: rgb(38, 50, 56); stroke-miterlimit: 10; transform-origin: 449.11px 204.064px;" id="elbv39ke40ywj" class="animable"></path><path d="M438.46,123.43s3.69,12.74-8.37,18.1" style="fill: none; stroke: rgb(38, 50, 56); stroke-miterlimit: 10; transform-origin: 434.541px 132.48px;" id="elupe3lq6lpy" class="animable"></path><path d="M433.26,130.41a1.21,1.21,0,1,1-1.21-1.21A1.22,1.22,0,0,1,433.26,130.41Z" style="fill: none; stroke: rgb(38, 50, 56); stroke-miterlimit: 10; transform-origin: 432.05px 130.41px;" id="elof0kpkrm3n" class="animable"></path><path d="M458.94,213.86s-3.38,7.43-6.06,10.79-3.36,5.69-.34,7.37a65.11,65.11,0,0,0,7.71,3.35Z" style="fill: none; stroke: rgb(38, 50, 56); stroke-miterlimit: 10; transform-origin: 455.403px 224.615px;" id="elcv1sacoua6m" class="animable"></path><rect x="420.53" y="108.22" width="69.48" height="244.67" style="fill: none; stroke: rgb(38, 50, 56); stroke-miterlimit: 10; transform-origin: 455.27px 230.555px;" id="el4leixxk79yx" class="animable"></rect><g id="elczv9bsb2uk"><rect x="21.45" y="98.21" width="49.24" height="65.2" style="fill: none; stroke: rgb(38, 50, 56); stroke-miterlimit: 10; transform-origin: 46.07px 130.81px; transform: rotate(-2.9deg);" class="animable"></rect></g><path d="M48.48,130.68s-7.4-12.33-13.56-9.05-3.7,7.81,1.23,9.87l4.93,2.05s-7.81-2.05-9.86,4.52,2.46,8.63,5.75,9,8.63-3.69,8.63-3.69-7.4,6.57-.41,10.27,13.56-.41,14-4.93A15.69,15.69,0,0,0,57.93,141a8.73,8.73,0,0,0,7.4-7c1.64-6.57-1.23-9.45-6.17-9.45S48.48,130.68,48.48,130.68Z" style="fill: none; stroke: rgb(28, 7, 51); stroke-miterlimit: 10; transform-origin: 48.2489px 138.08px;" id="elz5fgf1sed3k" class="animable"></path><path d="M54.23,138.48a4.93,4.93,0,1,1-4.93-4.93A4.94,4.94,0,0,1,54.23,138.48Z" style="fill: none; stroke: rgb(28, 7, 51); stroke-miterlimit: 10; transform-origin: 49.3px 138.48px;" id="el2vqkrxui3yc" class="animable"></path><line x1="24.95" y1="108.56" x2="64.82" y2="106.54" style="fill: none; stroke: rgb(38, 50, 56); stroke-miterlimit: 10; transform-origin: 44.885px 107.55px;" id="eliyojs23xcn8" class="animable"></line><line x1="25.39" y1="117.2" x2="65.26" y2="115.18" style="fill: none; stroke: rgb(38, 50, 56); stroke-miterlimit: 10; transform-origin: 45.325px 116.19px;" id="elu960x5unh59" class="animable"></line><g id="elc3wcyzobhrn"><rect x="21.45" y="177.21" width="49.24" height="65.2" style="fill: none; stroke: rgb(38, 50, 56); stroke-miterlimit: 10; transform-origin: 46.07px 209.81px; transform: rotate(4.88deg);" class="animable"></rect></g><line x1="28.16" y1="184.91" x2="67.93" y2="188.3" style="fill: none; stroke: rgb(38, 50, 56); stroke-miterlimit: 10; transform-origin: 48.045px 186.605px;" id="els9iplfaorkk" class="animable"></line><line x1="27.42" y1="193.53" x2="67.2" y2="196.92" style="fill: none; stroke: rgb(38, 50, 56); stroke-miterlimit: 10; transform-origin: 47.31px 195.225px;" id="elo5uiit7sovs" class="animable"></line><line x1="26.69" y1="202.14" x2="66.46" y2="205.54" style="fill: none; stroke: rgb(38, 50, 56); stroke-miterlimit: 10; transform-origin: 46.575px 203.84px;" id="el5ynq13d2pvn" class="animable"></line><line x1="25.95" y1="210.76" x2="65.73" y2="214.16" style="fill: none; stroke: rgb(38, 50, 56); stroke-miterlimit: 10; transform-origin: 45.84px 212.46px;" id="el1osn6dzhnm3" class="animable"></line><line x1="25.22" y1="219.38" x2="64.99" y2="222.78" style="fill: none; stroke: rgb(38, 50, 56); stroke-miterlimit: 10; transform-origin: 45.105px 221.08px;" id="elxjspmn5v77" class="animable"></line><line x1="24.48" y1="228" x2="64.26" y2="231.39" style="fill: none; stroke: rgb(38, 50, 56); stroke-miterlimit: 10; transform-origin: 44.37px 229.695px;" id="elp0spzj598q" class="animable"></line></g><g id="freepik--Plant--inject-1" class="animable" style="transform-origin: 50.605px 361.035px;"><line x1="51.01" y1="400.23" x2="51.01" y2="292.98" style="fill: none; stroke: rgb(28, 7, 51); stroke-linecap: round; stroke-linejoin: round; transform-origin: 51.01px 346.605px;" id="elugimx0orumh" class="animable"></line><path d="M50.21,390.55s-5.65-8.06-12.91-12.09-19.35-4-19.35-4S24.4,397.81,50.21,390.55Z" style="fill: rgb(28, 7, 51); transform-origin: 34.08px 383.205px;" id="elk3e0za7qjgf" class="animable"></path><path d="M51,390.55s5.65-8.06,12.9-12.09,19.36-4,19.36-4S76.81,397.81,51,390.55Z" style="fill: rgb(28, 7, 51); transform-origin: 67.13px 383.205px;" id="el09e2e85naxf9" class="animable"></path><path d="M50.21,361.52s-5.65-8.06-12.91-12.09-19.35-4-19.35-4S24.4,368.78,50.21,361.52Z" style="fill: rgb(28, 7, 51); transform-origin: 34.08px 354.175px;" id="el6ewabnsfaop" class="animable"></path><path d="M51,361.52s5.65-8.06,12.9-12.09,19.36-4,19.36-4S76.81,368.78,51,361.52Z" style="fill: rgb(28, 7, 51); transform-origin: 67.13px 354.175px;" id="elfqxqia1a3q" class="animable"></path><path d="M50.21,332.49s-5.65-8.06-12.91-12.09-19.35-4-19.35-4S24.4,339.75,50.21,332.49Z" style="fill: rgb(28, 7, 51); transform-origin: 34.08px 325.145px;" id="elphr8i53lpb8" class="animable"></path><path d="M51,332.49s5.65-8.06,12.9-12.09,19.36-4,19.36-4S76.81,339.75,51,332.49Z" style="fill: rgb(28, 7, 51); transform-origin: 67.13px 325.145px;" id="elhy2fpd1b88" class="animable"></path><path d="M50.21,303.47s-5.65-8.07-12.91-12.1-19.35-4-19.35-4S24.4,310.72,50.21,303.47Z" style="fill: rgb(28, 7, 51); transform-origin: 34.08px 296.118px;" id="el4j02g4lzv1o" class="animable"></path><path d="M51,303.47s5.65-8.07,12.9-12.1,19.36-4,19.36-4S76.81,310.72,51,303.47Z" style="fill: rgb(28, 7, 51); transform-origin: 67.13px 296.118px;" id="ela6fxghjnfdv" class="animable"></path><path d="M51,293s-6.45-8.68-6.78-17,5.13-19.09,5.13-19.09S69.13,273.23,51,293Z" style="fill: rgb(28, 7, 51); transform-origin: 51.4284px 274.955px;" id="elm2qbveuy1je" class="animable"></path><polygon points="38 397.53 62.72 397.53 56.54 465.16 44.18 465.16 38 397.53" style="fill: rgb(38, 50, 56); stroke: rgb(38, 50, 56); stroke-miterlimit: 10; transform-origin: 50.36px 431.345px;" id="elcs4p3htzm5" class="animable"></polygon></g><g id="freepik--character-2--inject-1" class="animable" style="transform-origin: 345.724px 320.661px;"><path d="M363.54,389.21a128.68,128.68,0,0,0,0,18.77c.77,10.34,1.09,31.59.6,37.15s-2.7,17.27-1.39,18.83,7.76,1.83,10.4.83,4.21-.25,4.13-2.21-1.62-15.41-1.74-18.44,4.9-20.4,7.68-31.23,1.23-22.57.79-24.7-1.36-2.63-1.36-2.63S372.12,389.4,363.54,389.21Z" style="fill: rgb(255, 255, 255); stroke: rgb(38, 50, 56); stroke-miterlimit: 10; transform-origin: 373.589px 425.48px;" id="elsgsxztbxw9d" class="animable"></path><path d="M373,466.09c2.51,0,4.4-1.55,4.32-3.51-.05-1.23-.72-9.28-1.18-13a9.35,9.35,0,0,1-5.07,2.42,10.23,10.23,0,0,1-7.55-1.42c-.76,5.64-2.56,12.75-1.6,13.89C363.24,466,370.18,466.14,373,466.09Z" style="fill: rgb(38, 50, 56); stroke: rgb(38, 50, 56); stroke-miterlimit: 10; transform-origin: 369.484px 457.839px;" id="eli2svpide47s" class="animable"></path><path d="M373,466.09c2.51,0,4.4-1.55,4.32-3.51a.57.57,0,0,0,0-.13c-6,1.25-12.72,0-15.59-.61a4.41,4.41,0,0,0,.2,2.63C363.24,466,370.18,466.14,373,466.09Z" style="fill: rgb(255, 255, 255); stroke: rgb(38, 50, 56); stroke-miterlimit: 10; transform-origin: 369.47px 463.969px;" id="elsq9sj2vdk7" class="animable"></path><path d="M336.72,384.69s-.94,18.06,2.45,27.59,7,33.08,6.09,35.45S343,457.5,342,457.87s-4.59,1.86-4.54,3.19,4.5,4.15,7.85,4.35,7.39,1.37,10.22-3.08a18.76,18.76,0,0,0,2.87-11.46c-.12-3-2.28-6.91-2.35-8.57s3.74-23.17,3.68-32.85-3.55-21.87-3.55-21.87Z" style="fill: rgb(255, 255, 255); stroke: rgb(38, 50, 56); stroke-miterlimit: 10; transform-origin: 348.166px 425.193px;" id="elrwypaix25k" class="animable"></path><path d="M349.81,444.55a17.65,17.65,0,0,0-5.43,6.24c-.79,3-1.68,6.82-2.38,7.08-1,.38-4.12-.43-4.54,3.19-.61,5.27,4.5,4.15,7.85,4.35s7.39,1.37,10.22-3.08a18.76,18.76,0,0,0,2.87-11.46c-.09-2.24-1.32-5-2-6.94C356.24,443.71,354.13,441.52,349.81,444.55Z" style="fill: rgb(38, 50, 56); stroke: rgb(38, 50, 56); stroke-miterlimit: 10; transform-origin: 347.931px 454.328px;" id="elyj9wj2wfenq" class="animable"></path><path d="M345.31,465.41c3.34.2,7.39,1.37,10.22-3.08a18.76,18.76,0,0,0,2.87-11.46,14.3,14.3,0,0,0-.86-3.82,9.86,9.86,0,0,0-2.91.13c-2.7.54-5.14,1.89-7.57,6.75s-1.62,8.65-5.13,8.92-4.47-1.79-4.47-1.79C336.85,466.33,342,465.21,345.31,465.41Z" style="fill: rgb(255, 255, 255); stroke: rgb(38, 50, 56); stroke-miterlimit: 10; transform-origin: 347.931px 456.347px;" id="ell46wbmafse" class="animable"></path><path d="M358,452s-1.41-3.87-5.74-.66-4.11,9.1-5.63,11.31a8,8,0,0,1-2.95,2.5,8.6,8.6,0,0,0,1.61.27c3.34.2,7.39,1.37,10.22-3.08a18.36,18.36,0,0,0,2.89-10.48Z" style="fill: rgb(255, 255, 255); stroke: rgb(38, 50, 56); stroke-miterlimit: 10; transform-origin: 351.045px 457.887px;" id="elr1sqk1e0lvf" class="animable"></path><path d="M330.13,336.92l-11.65,42.17s24,16.05,50.58,13.31,44.81-22.16,44.81-22.16L396.72,333.9s-8.4,6.68-30.77,6.25S330.13,336.92,330.13,336.92Z" style="fill: rgb(38, 50, 56); stroke: rgb(38, 50, 56); stroke-miterlimit: 10; transform-origin: 366.175px 363.307px;" id="elmxw783ngr9l" class="animable"></path><path d="M332.23,322.82l-3.89,19.51s8.66,8,29.31,7.16,40.86-12.65,40.86-12.65l-6.45-19.43S356.22,330.53,332.23,322.82Z" style="fill: rgb(255, 255, 255); stroke: rgb(38, 50, 56); stroke-miterlimit: 10; transform-origin: 363.425px 333.481px;" id="elbcxmshfyakt" class="animable"></path><path d="M369.38,334.21c13.35-2.25,21.2-5.32,25.68-7.75l-3-9s-35.84,13.12-59.83,5.41l-1.44,7.24C335.71,332.48,349.17,337.62,369.38,334.21Z" style="fill: rgb(38, 50, 56); stroke: rgb(38, 50, 56); stroke-miterlimit: 10; transform-origin: 362.925px 326.402px;" id="elc7vvbkxtymm" class="animable"></path><path d="M332.52,265.09s-7,21.84-16.95,37.49A175.79,175.79,0,0,1,295.06,329s-7.18.56-10-1-5.16,2.71-5.93,4.12-2.28,5.36-1.14,6.15,4.92,5.07,5.95,3.09-1.8-3.26-1.8-3.26,9.23,2.22,13.3-.26c16.81-10.2,26.09-20.76,30-26.19s7.82-11.5,7.82-11.5-2.54,16.82-3.52,20.18S328,326,328,326s14.81,9.66,40.69,5.29,31.14-11.79,31.14-11.79-8-19.36-10.31-28.7-3.47-17.33-3.47-17.33-.8-19.93.35-25.8,6.75-18.29,6.59-22.17-22.29-30.15-22.29-30.15,2.19-7.58,2.11-9.79-2.7-4.88-4.45-7-3.74-3.45-5.67-3.1-2.82-1.27-4.12,1-2.55,5.37-4.1,8.2,2.93,4,4.12,5.94,5.59,8.09,6,10.29,11,38.93,11,38.93Z" style="fill: rgb(255, 255, 255); stroke: rgb(38, 50, 56); stroke-miterlimit: 10; transform-origin: 338.704px 258.551px;" id="el6ocics64i0s" class="animable"></path><path d="M399.87,319.49s-8-19.36-10.31-28.7-3.47-17.33-3.47-17.33-.8-19.93.35-25.8,6.75-18.29,6.59-22.17c-.09-2.15-7-11.27-13.1-18.92a23.7,23.7,0,0,0-11.64,7.79c3.2,11.26,7.29,25.42,7.29,25.42l-43.06,25.31s-7,21.84-16.95,37.49c-2.56,4.05-5.17,7.77-7.63,11.07a14.67,14.67,0,0,0,5.2,7.26c.91.66,1.73,1.24,2.48,1.75a80.48,80.48,0,0,0,9.83-11c3.94-5.42,7.82-11.5,7.82-11.5s-2.54,16.82-3.52,20.18S328,326,328,326s14.81,9.66,40.69,5.29S399.87,319.49,399.87,319.49Z" style="fill: rgb(28, 7, 51); stroke: rgb(38, 50, 56); stroke-miterlimit: 10; transform-origin: 353.905px 269.497px;" id="elfc5a3rhm29k" class="animable"></path><path d="M359.47,177.41l2,7.58a1.86,1.86,0,0,0,2.49,1.24h0a1.86,1.86,0,0,0,1-2.56l-3.61-7.16S359.4,175.75,359.47,177.41Z" style="fill: rgb(255, 255, 255); stroke: rgb(38, 50, 56); stroke-miterlimit: 10; transform-origin: 362.31px 181.35px;" id="elr829ot1v74" class="animable"></path><path d="M346.77,199.08s-6.21-2.8-13.89,6.1-8.31,20.85-5.54,27.67,1.55,18-1.65,21.14-9.32,9.53-5.3,13,10.07,2.09,10.07,2.09-7.29,11.66,3,19S348.29,285,348.29,285s6.43,21.92,20.34,16.09,7.49-20.54,7.49-20.54S387.34,284,390,275.25s-1.34-12.7-1.34-12.7,8.83-1.19,6.79-10.54-9.36-12.1-13.12-15.83-8-6.88-11.27-18.12S365,204.44,365,204.44s5.19-1.87,2.57-5.09S353.87,189.36,346.77,199.08Z" style="fill: rgb(38, 50, 56); stroke: rgb(38, 50, 56); stroke-miterlimit: 10; transform-origin: 357.411px 248.059px;" id="elr5icqmcyhrq" class="animable"></path></g><g id="freepik--character-1--inject-1" class="animable" style="transform-origin: 156.834px 272.714px;"><path d="M152.86,372.58s-4.49,9.78-3.43,20.63,2.64,41.8,2.64,48.68-1.32,14.29-1.32,16.93a36.93,36.93,0,0,0,1.06,6.88h35.71s1.59-2.91,1.59-4-2.65-4.23-4.5-5-10.05-5-12.17-7.93S169,444,169,440.57s10.32-36.51,10.59-49.48,1-21.69,1-21.69Z" style="fill: rgb(255, 255, 255); stroke: rgb(38, 50, 56); stroke-miterlimit: 10; transform-origin: 169.189px 417.55px;" id="elbd0a4cw5fkg" class="animable"></path><path d="M184.61,456.7c-1.85-.79-10.05-5-12.17-7.93-1.8-2.48-3-4.2-3.34-6.79a4.12,4.12,0,0,0-4.86,1.5,56,56,0,0,0-3.17,4.76l-9.13-2.34c-.33,5.56-1.19,10.79-1.19,12.92a36.93,36.93,0,0,0,1.06,6.88h35.71s1.59-2.91,1.59-4S186.46,457.5,184.61,456.7Z" style="fill: rgb(28, 7, 51); stroke: rgb(38, 50, 56); stroke-miterlimit: 10; transform-origin: 169.93px 453.704px;" id="el1b4wf3k8tv4" class="animable"></path><path d="M151.15,462.53c.3,1.72.66,3.17.66,3.17h35.71a22.91,22.91,0,0,0,1.43-3.17Z" style="fill: rgb(255, 255, 255); stroke: rgb(38, 50, 56); stroke-miterlimit: 10; transform-origin: 170.05px 464.115px;" id="elowfh49uss4" class="animable"></path><path d="M116.62,362.52a29.16,29.16,0,0,1,1.06,10.06c-.27,6.35-4.23,17.19-1.06,29.63s9,29.36,11.11,38.89-.53,15.08-.26,19.31,2.11,5.29,2.11,5.29h25.67a5.06,5.06,0,0,0,1.05-4.5c-.79-2.38-6.35-7.14-8.46-12.17s-4.5-11.37-4.5-17.72,2.12-35.19,2.12-44.18V371.25Z" style="fill: rgb(255, 255, 255); stroke: rgb(38, 50, 56); stroke-miterlimit: 10; transform-origin: 135.924px 414.11px;" id="el6rd98t7u599" class="animable"></path><path d="M156.3,461.2c-.79-2.38-6.35-7.14-8.46-12.17a73.84,73.84,0,0,1-3-8.23,7.74,7.74,0,0,0-5.73,1.35c-6.09,4-5.56,6.35-5.56,6.35l-5-1.62c.3,6.14-1.25,10.24-1,13.53.26,4.23,2.11,5.29,2.11,5.29h25.67A5.06,5.06,0,0,0,156.3,461.2Z" style="fill: rgb(28, 7, 51); stroke: rgb(38, 50, 56); stroke-miterlimit: 10; transform-origin: 141.996px 453.201px;" id="eld5wihn3sw5" class="animable"></path><path d="M127.78,462.53c.6,2.48,1.8,3.17,1.8,3.17h25.67a5.59,5.59,0,0,0,1.25-3.17Z" style="fill: rgb(255, 255, 255); stroke: rgb(38, 50, 56); stroke-miterlimit: 10; transform-origin: 142.14px 464.115px;" id="elzymnpl6golq" class="animable"></path><path d="M113,246s-9.5,18-10.5,39.5,6.5,79,6.5,79,20.5,11,42,11a116.66,116.66,0,0,0,39-7s8-64.5,8-85.5a73,73,0,0,0-9-35.5S144.5,249.5,113,246Z" style="fill: rgb(38, 50, 56); stroke: rgb(38, 50, 56); stroke-miterlimit: 10; transform-origin: 150.205px 310.75px;" id="el07fisfrb9lmm" class="animable"></path><path d="M147.33,152l-14,12-3.66,83.33S147,255.33,165,255s24.67-5,24.67-5S184,176.33,184,174.33,175.33,158,175.33,158,159.67,145.33,147.33,152Z" style="fill: rgb(255, 255, 255); stroke: rgb(38, 50, 56); stroke-miterlimit: 10; transform-origin: 159.67px 202.535px;" id="eldflwfhdj5y" class="animable"></path><path d="M185.07,162.88s9.43,3.37,11.43,11.87,19.75,48.25,20.25,53.5,1.5,6.75-1.75,9.5-14,.75-16.5-2.25-4.75-4.25-5.75-11.5-5.5-53.25-5.5-53.25S182.82,162.63,185.07,162.88Z" style="fill: rgb(28, 7, 51); stroke: rgb(38, 50, 56); stroke-miterlimit: 10; transform-origin: 200.864px 200.965px;" id="el78kokov8kqr" class="animable"></path><path d="M150.25,126.5s-.75,15-.75,21-4.75,7.25-8.25,8.75-1.75,14.75,4.25,23.5,16.5,13.25,24.75,9,6.5-19,5-23.75S172,157.5,172,154.25a27.75,27.75,0,0,1,1.5-7.5Z" style="fill: rgb(255, 255, 255); stroke: rgb(38, 50, 56); stroke-miterlimit: 10; transform-origin: 157.988px 158.435px;" id="elhiqtl9na1sn" class="animable"></path><path d="M172,154.25a27.75,27.75,0,0,1,1.5-7.5L150.25,126.5s-.16,3.19-.33,7.21c3.35,8,10.46,20.71,22.36,22.81A9.6,9.6,0,0,1,172,154.25Z" style="fill: rgb(38, 50, 56); stroke: rgb(38, 50, 56); stroke-miterlimit: 10; transform-origin: 161.71px 141.51px;" id="eluxjmtebsqs" class="animable"></path><path d="M195.7,111.58s-1.48,11.84-2.32,17.34A39.24,39.24,0,0,1,187.25,145c-3.8,6.13-8.45,7.82-12.89,7.4s-11.42-5.71-14.59-9.3-9.72-12.68-9.72-15.64.42-11.84,4-16.91,18-7.61,23.88-9.09S195.7,111.58,195.7,111.58Z" style="fill: rgb(255, 255, 255); stroke: rgb(38, 50, 56); stroke-miterlimit: 10; transform-origin: 172.875px 126.895px;" id="eli9u4lx9hyjo" class="animable"></path><path d="M182.67,137.5s-5.34,2.5-11.5-2.67" style="fill: none; stroke: rgb(38, 50, 56); stroke-miterlimit: 10; transform-origin: 176.92px 136.467px;" id="el0brduyi16bd" class="animable"></path><path d="M173.08,118.07s4.61-2.22,9-1" style="fill: none; stroke: rgb(38, 50, 56); stroke-miterlimit: 10; transform-origin: 177.58px 117.387px;" id="elzrg97awjnlm" class="animable"></path><path d="M190,117.05s2-1,4.1,1.19" style="fill: none; stroke: rgb(38, 50, 56); stroke-miterlimit: 10; transform-origin: 192.05px 117.531px;" id="elkzcqsyq4ils" class="animable"></path><path d="M168,119.4l.78,6.43a2.55,2.55,0,0,0,2.53,2.24h7.91a2.56,2.56,0,0,0,2.34-1.53l2.92-6.71Z" style="fill: none; stroke: rgb(38, 50, 56); stroke-miterlimit: 10; stroke-width: 2px; transform-origin: 176.24px 123.735px;" id="eljnyg7scc42" class="animable"></path><path d="M188.94,119.62l.78,6.42a2.56,2.56,0,0,0,2.53,2.24l3.86-.16a2.54,2.54,0,0,0,2.34-1.53l2.93-6.71Z" style="fill: none; stroke: rgb(38, 50, 56); stroke-miterlimit: 10; stroke-width: 2px; transform-origin: 195.16px 123.95px;" id="el0q10v97u4hcf" class="animable"></path><line x1="184.5" y1="119.83" x2="188.94" y2="119.62" style="fill: none; stroke: rgb(38, 50, 56); stroke-miterlimit: 10; stroke-width: 2px; transform-origin: 186.72px 119.725px;" id="el9julkpv2bwt" class="animable"></line><line x1="168.02" y1="119.4" x2="151.9" y2="120.29" style="fill: none; stroke: rgb(38, 50, 56); stroke-miterlimit: 10; stroke-width: 2px; transform-origin: 159.96px 119.845px;" id="ell55qkkcdsq" class="animable"></line><ellipse cx="178.46" cy="123.71" rx="1.28" ry="2.39" style="fill: rgb(38, 50, 56); transform-origin: 178.46px 123.71px;" id="ely8rd6urcivc" class="animable"></ellipse><path d="M192.38,123.54c0,1.22-.5,2.22-1.11,2.22s-1.11-1-1.11-2.22.5-2.22,1.11-2.22S192.38,122.31,192.38,123.54Z" style="fill: rgb(38, 50, 56); transform-origin: 191.27px 123.54px;" id="el78tlbgndwtc" class="animable"></path><path d="M187.94,121.63a20.21,20.21,0,0,0-.3,5.05c.3,1.79,3.27,2.68,2.68,4.76s-3.27,3.87-6.84,1.78" style="fill: none; stroke: rgb(38, 50, 56); stroke-miterlimit: 10; transform-origin: 186.939px 127.891px;" id="el9fksh0dtnpa" class="animable"></path><path d="M153.64,122.15a83.47,83.47,0,0,0,11-5.07,68,68,0,0,0,9.73-6.55s-6.55,4.86.42,4.86,27.9-2.54,32.76-10.57S190.21,83.26,175.41,80.3s-31.7,5.92-35.72,18.6-1.26,30,2.12,34.45,11.2,1.48,11.2,1.48-1.9-.42-1.9-5.49S153.64,122.15,153.64,122.15Z" style="fill: rgb(38, 50, 56); stroke: rgb(38, 50, 56); stroke-miterlimit: 10; transform-origin: 172.964px 107.764px;" id="el0qy2vpek7vs" class="animable"></path><path d="M156.39,125.75s-2.11-7.19-6.13-7.82-5.28,7.39-1.48,11.62,7,1.69,7,1.69" style="fill: rgb(255, 255, 255); stroke: rgb(38, 50, 56); stroke-miterlimit: 10; transform-origin: 151.444px 124.946px;" id="elz7zkefrh52" class="animable"></path><path d="M149.5,147.5s4.5,49.25,6.25,74.75-4,61.25-4,61.25S136.5,283.25,123,279a86.79,86.79,0,0,1-23.25-11.5l13.5-36.5,2.5-64.25s12-4.5,16.25-6.5S146,151.5,149.5,147.5Z" style="fill: rgb(28, 7, 51); stroke: rgb(38, 50, 56); stroke-miterlimit: 10; transform-origin: 127.916px 215.5px;" id="elkyuqh2jee3" class="animable"></path><path d="M156.06,229.69c-.05-2.55-.15-5-.31-7.44-1.75-25.5-6.25-74.75-6.25-74.75a50.79,50.79,0,0,1-7.51,6.42c-.88,5.88-2.55,18.81-2,29.08.75,13.75,9.75,32.25,12.75,39C154.14,225.12,155.25,227.75,156.06,229.69Z" style="fill: rgb(28, 7, 51); stroke: rgb(38, 50, 56); stroke-miterlimit: 10; transform-origin: 147.971px 188.595px;" id="elumvnni24pj" class="animable"></path><path d="M172,154.25s2,34.25,3,57,1.25,69.5,1.25,69.5,3.75-.75,12.25-7,14.75-12,14.75-12l-6.5-22.25s.94-28.63-.12-36.31c-1.25-9-4.88-34.19-7.88-37.44S172,154.25,172,154.25Z" style="fill: rgb(28, 7, 51); stroke: rgb(38, 50, 56); stroke-miterlimit: 10; transform-origin: 187.625px 217.5px;" id="el6la64aimzn5" class="animable"></path><path d="M181,183.75C181,167,177.75,158,177.75,158l.07-.14c-3.2-2-5.82-3.61-5.82-3.61s2,34.25,3,57c.16,3.7.31,8.05.43,12.72C176.4,219.71,181,198.74,181,183.75Z" style="fill: rgb(28, 7, 51); stroke: rgb(38, 50, 56); stroke-miterlimit: 10; transform-origin: 176.5px 189.11px;" id="elrwkjnc04ug" class="animable"></path><path d="M200.19,231.27s-27.44,24.66-31.69,26.66a65.55,65.55,0,0,1-13.25,4c-1.75.25-6.75,2.75-8.75,4.75s-5.5,6-5.25,7.5,2.5.75,3.5-.25,2-2.5,2.75-2.75,3.25-1,3.25-1-9.25,7-9.75,9.25,7.5,3.25,9.5,3.25,9.25-3,10.5-4.75a109.82,109.82,0,0,1,7.5-9c2-2,22.25-8,29.25-11.25s20.94-15.16,21.19-19.66a17.78,17.78,0,0,0-2.6-9.46" style="fill: rgb(28, 7, 51); stroke: rgb(38, 50, 56); stroke-miterlimit: 10; transform-origin: 179.959px 255.62px;" id="elafr3diarf0q" class="animable"></path><path d="M155.25,261.93c-1.75.25-6.75,2.75-8.75,4.75s-5.5,6-5.25,7.5,2.5.75,3.5-.25,2-2.5,2.75-2.75,3.25-1,3.25-1-9.25,7-9.75,9.25,7.5,3.25,9.5,3.25,9.25-3,10.5-4.75a109.82,109.82,0,0,1,7.5-9c1.64-1.65,15.59-6,24.4-9.29-2.27-8-6.69-10.75-10.13-11.67-6.27,4.67-12.4,9.08-14.27,10A65.55,65.55,0,0,1,155.25,261.93Z" style="fill: rgb(255, 255, 255); stroke: rgb(38, 50, 56); stroke-miterlimit: 10; transform-origin: 166.939px 265.325px;" id="elhudl65kv2vw" class="animable"></path><path d="M142.42,280.73s3.44-2,6.23-3.61a40.47,40.47,0,0,0,5.41-3.93" style="fill: none; stroke: rgb(38, 50, 56); stroke-miterlimit: 10; transform-origin: 148.24px 276.96px;" id="eleoxlmnjercu" class="animable"></path><path d="M146.19,281.88s4.43-2.13,6.72-3.28a15,15,0,0,0,3.93-3" style="fill: none; stroke: rgb(38, 50, 56); stroke-miterlimit: 10; transform-origin: 151.515px 278.74px;" id="eluyy4b4mn15i" class="animable"></path><path d="M151.27,282.21a21.52,21.52,0,0,0,7.54-5.09" style="fill: none; stroke: rgb(38, 50, 56); stroke-miterlimit: 10; transform-origin: 155.04px 279.665px;" id="elud65sp40jj9" class="animable"></path><path d="M121.61,164.44s-8.25,1.5-10.25,3.75-17.31,77.27-16.61,78c8.51,8.72,62,19.5,62,19.5s3.5,4.75,5,6.25,6.25,6.25,8,5.5a26.3,26.3,0,0,0,4.5-3,16.63,16.63,0,0,0,4-1.5c1-.75,2.75-3.25,2-4.5s-4-7-6.5-8.25-13-4.75-13-4.75l-38.87-21.12a2.48,2.48,0,0,1-1.25-2.7l5.73-43.92" style="fill: rgb(28, 7, 51); stroke: rgb(38, 50, 56); stroke-miterlimit: 10; transform-origin: 137.579px 220.98px;" id="elb9cddgq1cdb" class="animable"></path><path d="M178.25,272.93c1-.75,2.75-3.25,2-4.5s-4-7-6.5-8.25-13-4.75-13-4.75l-27.54-15c-2.61,2.93-7.38,10.51-7.07,17.85a293.25,293.25,0,0,0,30.61,7.36s3.5,4.75,5,6.25,6.25,6.25,8,5.5a26.3,26.3,0,0,0,4.5-3A16.63,16.63,0,0,0,178.25,272.93Z" style="fill: rgb(255, 255, 255); stroke: rgb(38, 50, 56); stroke-miterlimit: 10; transform-origin: 153.279px 258.95px;" id="elvgimauspard" class="animable"></path></g><g id="freepik--Floor--inject-1" class="animable" style="transform-origin: 252.475px 465.7px;"><line x1="473.96" y1="465.7" x2="484" y2="465.7" style="fill: none; stroke: rgb(38, 50, 56); stroke-miterlimit: 10; transform-origin: 478.98px 465.7px;" id="elvofnw5boi18" class="animable"></line><line x1="20.95" y1="465.7" x2="456.15" y2="465.7" style="fill: none; stroke: rgb(38, 50, 56); stroke-miterlimit: 10; transform-origin: 238.55px 465.7px;" id="elj4rwceygpyr" class="animable"></line></g><defs>     <filter id="active" height="200%">         <feMorphology in="SourceAlpha" result="DILATED" operator="dilate" radius="2"></feMorphology>                <feFlood flood-color="#32DFEC" flood-opacity="1" result="PINK"></feFlood>        <feComposite in="PINK" in2="DILATED" operator="in" result="OUTLINE"></feComposite>        <feMerge>            <feMergeNode in="OUTLINE"></feMergeNode>            <feMergeNode in="SourceGraphic"></feMergeNode>        </feMerge>    </filter>    <filter id="hover" height="200%">        <feMorphology in="SourceAlpha" result="DILATED" operator="dilate" radius="2"></feMorphology>                <feFlood flood-color="#ff0000" flood-opacity="0.5" result="PINK"></feFlood>        <feComposite in="PINK" in2="DILATED" operator="in" result="OUTLINE"></feComposite>        <feMerge>            <feMergeNode in="OUTLINE"></feMergeNode>            <feMergeNode in="SourceGraphic"></feMergeNode>        </feMerge>            <feColorMatrix type="matrix" values="0   0   0   0   0                0   1   0   0   0                0   0   0   0   0                0   0   0   1   0 "></feColorMatrix>    </filter></defs></svg>